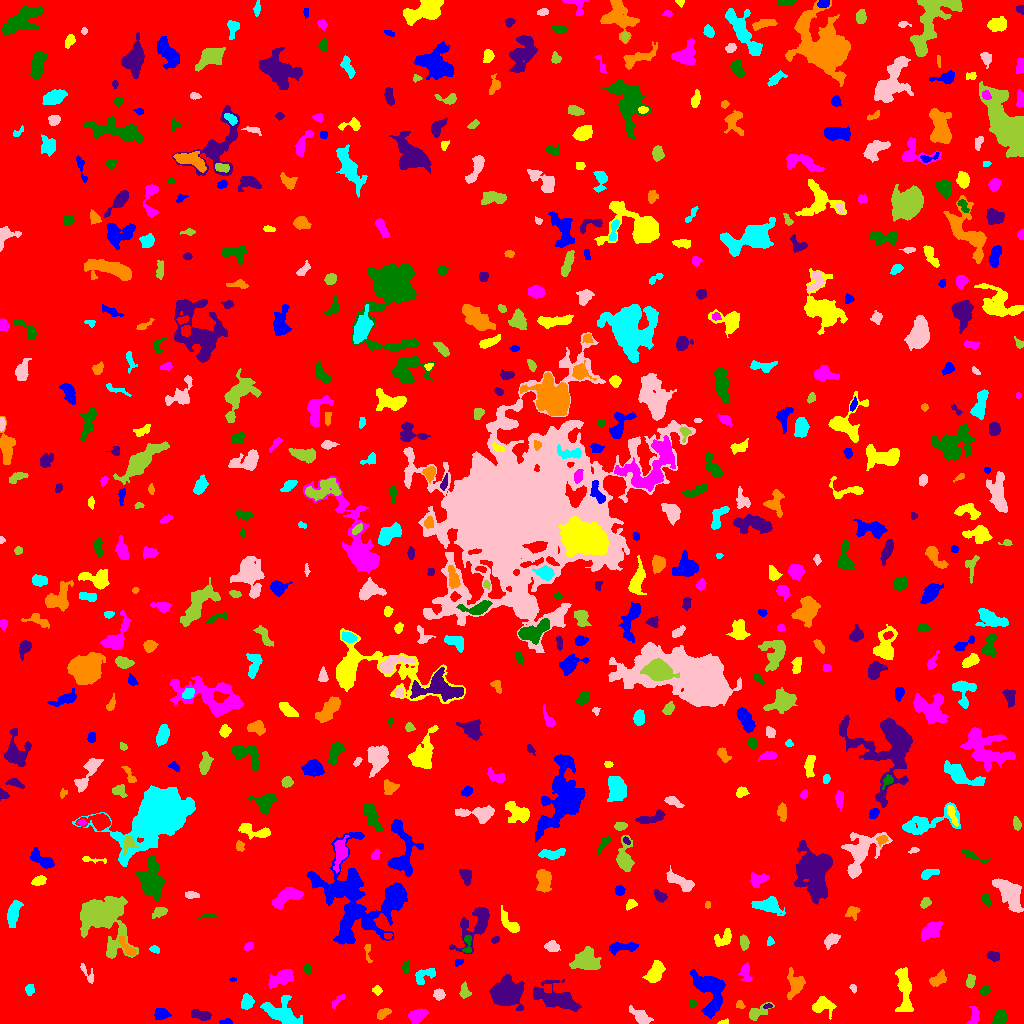

Data behind this chart, as committed beside it:
ID, X, Y, A, B, theta, total_flux, mu_max, mu_median, mu_mean, R_fwhm, R_e, R10, R90, x_start, x_end, y_start, y_end, area, greylevel
0, 505.9, 506.5, 300.8, 296.7, 0.08407, 1722018, 12.0, 2.0, 2.019, 100.5, 239.6, 91.24, 391.1, 0, 1023, 0, 1023, 852803, 2.019
1, 226.5, 1.373, 3.046, 1.257, 0.02757, 102.0, 4.0, 1.0, 1.619, 3.09, 2.257, 0.7979, 3.7, 219, 232, 0, 5, 63, 6.619
2, 723.3, 1.027, 2.58, 0.9758, 0.1239, 75.0, 4.0, 2.0, 1.63, 2.821, 1.954, 0.7979, 2.877, 717, 728, 0, 5, 46, 8.63
3, 974.4, 8.064, 4.917, 2.474, 1.506, 234.0, 4.0, 1.0, 1.614, 4.334, 3.613, 1.262, 6.129, 966, 978, 0, 17, 145, 6.614
4, 999.6, 5.831, 3.716, 2.604, 1.062, 486.0, 7.0, 3.0, 2.761, 4.514, 3.949, 1.493, 6.129, 992, 1007, 0, 14, 176, 7.761
5, 200, 8.694, 5.165, 2.058, -0.2673, 425.0, 6.0, 2.0, 2.361, 5.232, 4.029, 1.596, 6.155, 191, 211, 3, 14, 180, 7.361
6, 383, 10.04, 3.733, 1.904, 0.6186, 264.0, 5.0, 2.0, 2.164, 3.989, 3.338, 1.262, 5.202, 377, 391, 4, 15, 122, 7.164
7, 281.6, 9.963, 9.41, 5.317, -0.5065, 2646, 11.0, 4.0, 4.586, 7.999, 7.269, 2.932, 11.62, 260, 302, 0, 28, 577, 8.586
8, 641.2, 6.214, 5.416, 2.627, -0.6854, 551.0, 7.0, 2.0, 2.406, 4.37, 4.184, 1.596, 6.817, 629, 653, 0, 18, 229, 7.406
9, 757.4, 11.04, 6.429, 2.9, 0.509, 865.0, 9.0, 4.0, 4.22, 4.787, 4.549, 1.784, 7.159, 749, 774, 3, 21, 205, 7.22
10, 796.8, 3.33, 4.591, 2.367, -0.3592, 900.0, 13.0, 3.0, 4.639, 4.029, 3.742, 1.493, 6.333, 785, 807, 0, 11, 194, 9.639
11, 160.7, 9.659, 3.244, 2.517, 0.4127, 375.0, 6.0, 2.0, 2.389, 4.583, 3.523, 1.382, 5.754, 154, 171, 4, 15, 157, 7.389
12, 823.7, 17.93, 5.874, 3.749, 0.003051, 817.0, 7.0, 3.0, 2.939, 5.323, 5.046, 1.954, 7.959, 812, 836, 4, 27, 278, 7.939
13, 417.4, 7.656, 4.364, 2.879, 0.4588, 886.0, 11.0, 4.0, 4.121, 4.334, 4.406, 1.693, 7.159, 408, 428, 0, 15, 215, 8.121
14, 692.6, 19.58, 1.899, 1.804, 0.2545, 128.0, 4.0, 2.0, 2.133, 3.568, 2.394, 0.9772, 3.7, 689, 697, 16, 23, 60, 10.13
15, 767.9, 16.98, 1.886, 0.9596, 0.04542, 82.0, 6.0, 2.0, 2.0, 2.257, 1.596, 0.5642, 2.585, 763, 772, 15, 20, 41, 10.0
16, 739.7, 17.97, 1.959, 1.78, -0.7264, 71.0, 3.0, 1.0, 1.109, 2.646, 2.185, 0.7979, 3.432, 736, 745, 15, 23, 64, 8.109
17, 246.8, 21, 3.552, 2.767, 1.253, 848.0, 11.0, 5.0, 5.018, 4.652, 3.949, 1.596, 6.283, 241, 254, 14, 30, 169, 9.018
18, 439, 28.59, 2.361, 2.339, -0.9498, 287.0, 6.0, 2.0, 2.518, 3.989, 2.985, 1.128, 4.754, 433, 445, 23, 35, 114, 7.518
19, 464.7, 31.88, 3.568, 2.41, -1.48, 219.0, 5.0, 2.0, 1.738, 3.29, 3.141, 1.262, 5.14, 459, 471, 25, 42, 126, 6.738
20, 934.8, 20.25, 11.71, 5.753, 1.498, 1633, 10.0, 3.0, 3.253, 6.155, 6.676, 2.394, 10.87, 920, 949, 5, 56, 502, 7.253
21, 708.6, 33.25, 12.43, 6.657, -1.13, 3455, 12.0, 4.0, 4.368, 8.938, 8.74, 3.29, 13.66, 690, 725, 5, 54, 791, 8.368
22, 377.1, 33.12, 2.191, 2.021, -0.3243, 163.0, 5.0, 2.0, 2.117, 2.877, 2.585, 0.9772, 4.107, 372, 382, 28, 38, 77, 7.117
23, 337.4, 22.47, 4.996, 1.64, 0.8248, 111.0, 3.0, 1.0, 1.233, 3.338, 2.877, 1.128, 4.406, 332, 344, 14, 29, 90, 6.233
24, 984.7, 32.86, 2.428, 1.911, 0.6576, 168.0, 5.0, 2.0, 2.024, 3.338, 2.764, 0.9772, 4.222, 980, 990, 28, 37, 83, 7.024
25, 555, 25.06, 12.34, 5.057, -0.313, 2603, 10.0, 3.0, 3.656, 8.406, 8.117, 3.09, 13.06, 533, 581, 12, 44, 712, 7.656
26, 938.4, 44.34, 4.639, 2.65, 0.5486, 575.0, 6.0, 3.0, 3.125, 6.024, 4.334, 1.784, 6.628, 929, 946, 37, 54, 184, 10.12
27, 29.64, 33.78, 2.654, 2.022, -1.523, 224.0, 5.0, 2.0, 2.409, 3.785, 2.932, 1.128, 4.478, 25, 34, 28, 39, 93, 7.409
28, 853.2, 35.17, 1.978, 1.311, -0.9263, 86.0, 4.0, 1.0, 1.654, 2.764, 1.954, 0.7979, 3.338, 849, 856, 30, 39, 52, 6.654
29, 970.4, 42.36, 3.272, 1.872, 1.328, 334.0, 6.0, 3.0, 3.009, 4.549, 3.141, 1.262, 4.853, 966, 975, 35, 49, 111, 8.009
30, 1021, 40.06, 3.638, 1.507, 1.523, 188.0, 5.0, 2.0, 2.136, 3.241, 2.877, 1.128, 4.618, 1017, 1023, 33, 50, 88, 7.136
31, 232.6, 43.89, 1.759, 0.9371, 0.05007, 76.0, 5.0, 3.0, 2.621, 2.257, 1.596, 0.5642, 2.523, 229, 236, 42, 46, 29, 11.62
32, 904.3, 34.1, 12.45, 3.104, -1.466, 958.0, 5.0, 2.0, 1.951, 7.092, 6.604, 2.585, 10.19, 895, 913, 12, 56, 491, 6.951
33, 280.2, 44.61, 6.974, 2.897, 0.4821, 727.0, 6.0, 2.0, 2.272, 6.308, 5.323, 2.034, 8.387, 268, 293, 35, 54, 320, 7.272
34, 307, 54.58, 2.274, 1.886, 1.514, 128.0, 4.0, 2.0, 1.753, 3.613, 2.646, 0.9772, 4.222, 303, 311, 49, 59, 73, 6.753
35, 506.5, 29.28, 6.617, 5.908, -0.2252, 7584, 34.0, 7.0, 9.48, 6.956, 7.269, 2.706, 12.53, 489, 524, 13, 49, 800, 13.48
36, 794.5, 37.56, 7.001, 3.905, 1.279, 666.0, 6.0, 2.0, 2.081, 5.863, 5.232, 2.111, 8.406, 787, 805, 24, 56, 320, 7.081
37, 424, 47.98, 6.293, 3.191, 0.4494, 613.0, 6.0, 3.0, 2.919, 6.333, 4.687, 1.784, 7.181, 415, 435, 39, 55, 210, 6.919
38, 87.47, 49.59, 6.538, 2.125, -1.002, 147.0, 2.0, 1.0, 1.205, 5.917, 3.385, 1.493, 5.499, 80, 93, 40, 60, 122, 6.205
39, 586.6, 62.69, 5.722, 4.847, -0.2173, 2914, 15.0, 5.0, 5.971, 7.203, 6.283, 2.523, 10.34, 569, 601, 54, 77, 488, 9.971
40, 258.8, 68.01, 7.402, 3.93, -0.6479, 1195, 11.0, 3.0, 3.983, 4.583, 5.046, 1.871, 8.368, 240, 271, 57, 84, 300, 7.983
41, 458.7, 61.77, 2.215, 1.381, 0.2501, 91.0, 4.0, 1.0, 1.625, 2.932, 2.034, 0.7979, 3.338, 455, 463, 57, 64, 56, 6.625
42, 654.9, 50.14, 5.684, 3.337, 1.004, 1206, 10.0, 4.0, 4.02, 6.206, 5.382, 2.034, 8.444, 642, 665, 41, 63, 300, 8.02
43, 745.9, 50.04, 5.021, 2.343, -1.45, 202.0, 3.0, 1.0, 1.278, 4.068, 3.613, 1.382, 5.971, 738, 752, 42, 61, 158, 6.278
44, 405.8, 56.1, 2.969, 1.903, 1.512, 176.0, 5.0, 2.0, 2.095, 2.985, 2.877, 1.128, 4.549, 402, 409, 50, 64, 84, 7.095
45, 993.3, 67.44, 3.041, 2.195, -0.1918, 475.0, 8.0, 4.0, 4.167, 4.652, 3.385, 1.382, 5.14, 986, 999, 62, 72, 114, 8.167
46, 367.7, 71.8, 5.779, 1.536, -1.483, 112.0, 3.0, 1.0, 1.273, 3.038, 2.764, 0.9772, 4.514, 364, 372, 61, 79, 88, 6.273
47, 154.4, 74.19, 2.59, 1.681, -0.263, 236.0, 6.0, 3.0, 3.42, 3.909, 2.706, 1.128, 4.107, 149, 159, 70, 78, 69, 7.42
48, 551.8, 76.89, 3.307, 2.34, -0.1686, 604.0, 10.0, 4.0, 4.254, 4.26, 3.523, 1.382, 5.642, 544, 560, 72, 83, 142, 9.254
49, 744.2, 81.23, 3.422, 2.024, -1.442, 545.0, 10.0, 4.0, 4.467, 4.222, 3.432, 1.262, 5.323, 740, 749, 73, 89, 122, 8.467
50, 193.9, 69.99, 2.405, 2.082, 0.2259, 246.0, 7.0, 2.0, 2.562, 2.821, 2.764, 0.9772, 4.549, 189, 200, 64, 75, 96, 7.562
51, 623.1, 76.33, 8.195, 2.187, 0.08466, 793.0, 8.0, 3.0, 3.346, 5.698, 4.82, 1.784, 7.485, 609, 638, 68, 81, 237, 8.346
52, 723.6, 84.99, 5.301, 3.22, 0.7337, 413.0, 4.0, 2.0, 1.986, 6.531, 4.514, 1.784, 6.887, 714, 731, 77, 95, 208, 6.986
53, 248.1, 76.75, 2.209, 1.553, 0.6635, 110.0, 4.0, 1.0, 1.528, 3.192, 2.326, 0.7979, 3.785, 244, 253, 73, 81, 72, 9.528
54, 467.5, 79.17, 5.602, 1.971, 1.498, 319.0, 6.0, 3.0, 2.823, 4.334, 3.192, 1.262, 4.951, 462, 471, 71, 88, 113, 9.823
55, 495.3, 83.63, 2.132, 1.508, 0.6745, 95.0, 4.0, 2.0, 1.759, 3.09, 2.185, 0.7979, 3.523, 491, 499, 80, 87, 54, 6.759
56, 127.5, 75.2, 6.261, 2.027, -0.912, 341.0, 5.0, 2.0, 2.158, 4.406, 3.868, 1.382, 6.129, 119, 136, 68, 88, 158, 9.158
57, 770.1, 81.72, 2.086, 1.702, 1.525, 160.0, 6.0, 2.5, 2.759, 3.038, 2.257, 0.7979, 3.613, 767, 774, 78, 87, 58, 7.759
58, 830.8, 83.32, 4.139, 2.551, 0.6327, 523.0, 6.0, 3.0, 3.189, 5.499, 4.029, 1.596, 6.358, 824, 840, 74, 90, 164, 7.189
59, 105.9, 105.7, 14.18, 11.4, -1.163, 7080, 17.0, 3.0, 4.291, 7.818, 11.2, 4.068, 19.63, 80, 138, 65, 127, 1650, 8.291
... 585 more rows
